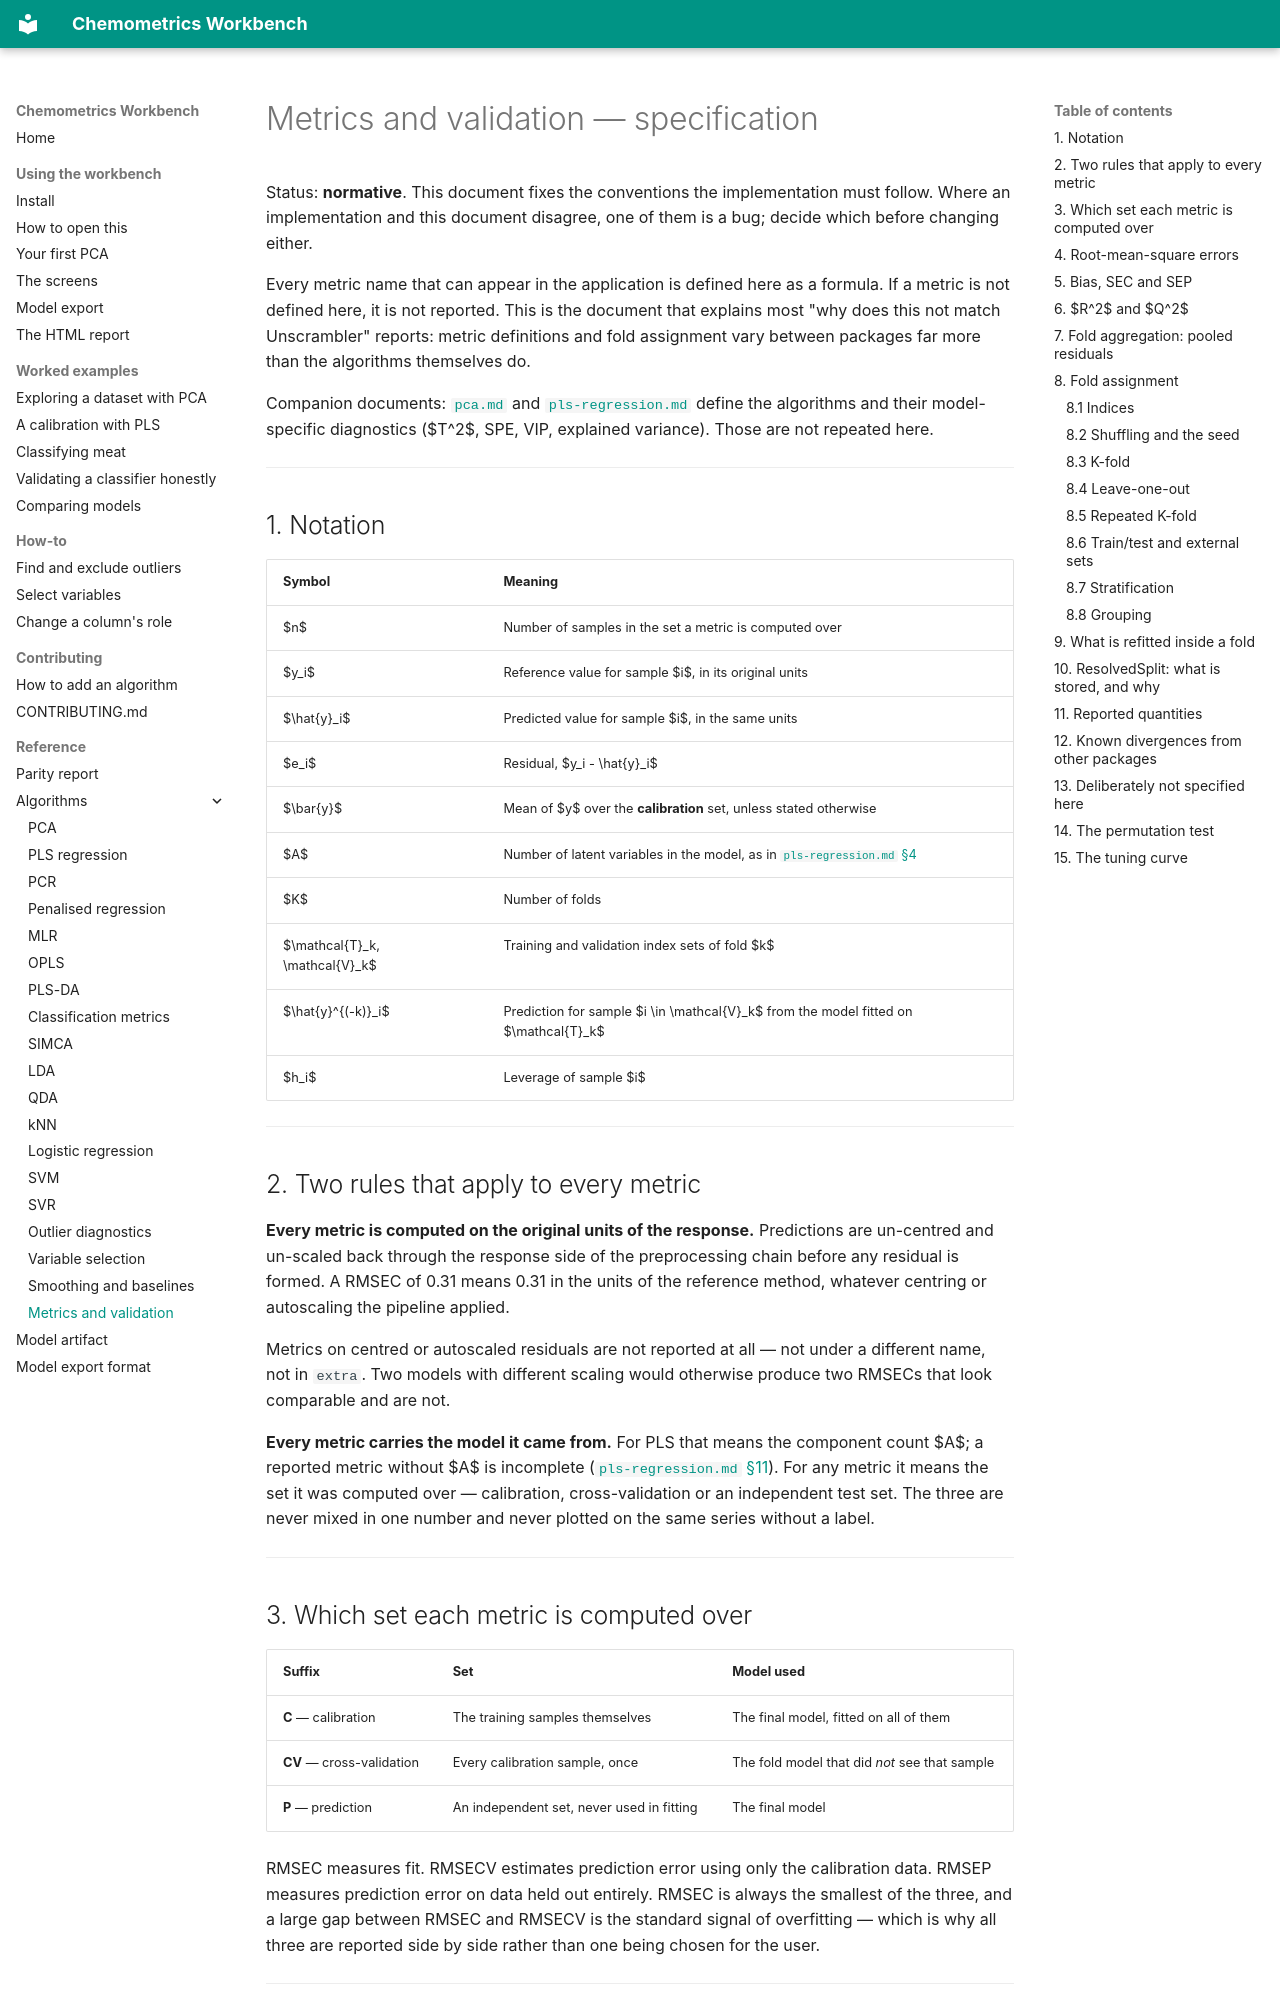

repository: millermuttu/Chemometrics-Workbench · page: algorithms/metrics-and-validation/index.html · generator: mkdocs

# Metrics and validation — specification

Status: **normative**. This document fixes the conventions the implementation must follow. Where an implementation and this document disagree, one of them is a bug; decide which before changing either.

Every metric name that can appear in the application is defined here as a formula. If a metric is not defined here, it is not reported. This is the document that explains most "why does this not match Unscrambler" reports: metric definitions and fold assignment vary between packages far more than the algorithms themselves do.

Companion documents: [`pca.md`](pca.md) and [`pls-regression.md`](pls-regression.md) define the algorithms and their model-specific diagnostics ($T^2$, SPE, VIP, explained variance). Those are not repeated here.

---

## 1. Notation

| Symbol | Meaning |
| --- | --- |
| $n$ | Number of samples in the set a metric is computed over |
| $y_i$ | Reference value for sample $i$, in its original units |
| $\hat{y}_i$ | Predicted value for sample $i$, in the same units |
| $e_i$ | Residual, $y_i - \hat{y}_i$ |
| $\bar{y}$ | Mean of $y$ over the **calibration** set, unless stated otherwise |
| $A$ | Number of latent variables in the model, as in [`pls-regression.md` §4](pls-regression.md) |
| $K$ | Number of folds |
| $\mathcal{T}_k, \mathcal{V}_k$ | Training and validation index sets of fold $k$ |
| $\hat{y}^{(-k)}_i$ | Prediction for sample $i \in \mathcal{V}_k$ from the model fitted on $\mathcal{T}_k$ |
| $h_i$ | Leverage of sample $i$ |

---

## 2. Two rules that apply to every metric

**Every metric is computed on the original units of the response.** Predictions are un-centred and un-scaled back through the response side of the preprocessing chain before any residual is formed. A RMSEC of 0.31 means 0.31 in the units of the reference method, whatever centring or autoscaling the pipeline applied.

Metrics on centred or autoscaled residuals are not reported at all — not under a different name, not in `extra`. Two models with different scaling would otherwise produce two RMSECs that look comparable and are not.

**Every metric carries the model it came from.** For PLS that means the component count $A$; a reported metric without $A$ is incomplete ([`pls-regression.md` §11](pls-regression.md)). For any metric it means the set it was computed over — calibration, cross-validation or an independent test set. The three are never mixed in one number and never plotted on the same series without a label.

---

## 3. Which set each metric is computed over

| Suffix | Set | Model used |
| --- | --- | --- |
| **C** — calibration | The training samples themselves | The final model, fitted on all of them |
| **CV** — cross-validation | Every calibration sample, once | The fold model that did *not* see that sample |
| **P** — prediction | An independent set, never used in fitting | The final model |

RMSEC measures fit. RMSECV estimates prediction error using only the calibration data. RMSEP measures prediction error on data held out entirely. RMSEC is always the smallest of the three, and a large gap between RMSEC and RMSECV is the standard signal of overfitting — which is why all three are reported side by side rather than one being chosen for the user.

---
